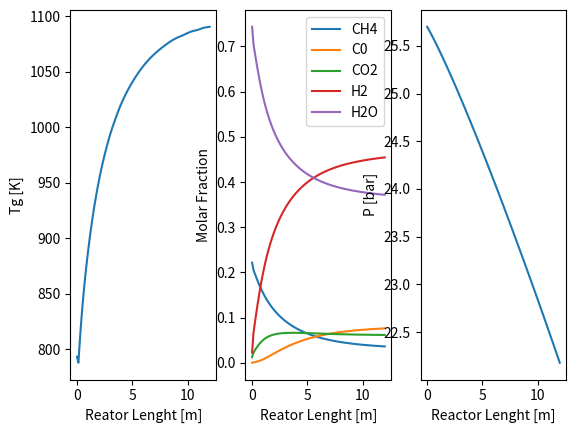

Reproduce this figure in Python.
# This is a sample Python script.
import numpy
#  QUESTO CODICE CONTIENE MODELLO COMPLETO DI 1 REATTORE DI SMR
#  CINETICA Xu-Froment

import matplotlib as mpl
import matplotlib.pyplot as plt
import numpy as np
from scipy.integrate import solve_ivp
from scipy.optimize import fsolve


def TubularReactor(z, y, Epsilon, Dp, m_gas, Aint, MW, nu, R, dTube, Twin, RhoC, DHreact, Tc, Pc, F_R1, e_w, lambda_s):
    omega = y[0:5]
    T = y[5]
    P = y[6]

    # Aux. Calculations
    mi = m_gas * omega  # Mass flowrate per tube per component [kg/s tube]
    ni = np.divide(mi, MW)  # Molar flowrate per tube per component [kmol/s tube]
    ntot = np.sum(ni)  # Molar flowrate per tube [kmol/s tube]
    yi = ni / ntot  # Molar fraction

    Pi = P * yi  # Partial Pressure
    Ppa = P * 1E5  # Pressure [Pa]
    Eta = 0.1  # effectiveness factor (Latham et al., Kumar et al.)

    MWmix = np.sum(yi * MW)  # Mixture

    # Estimation of physical properties with ideal mixing rules

    RhoGas = (Ppa * MWmix) / (R * T) / 1000  # Gas mass density [kg/m3]

    VolFlow_R1 = m_gas / RhoGas  # Volumetric flow per tube [m3/s]
    u = (F_R1 * 1000 / 3600) * R * T / (Aint * Ppa)  # Superficial Gas velocity if the tube was empy (Coke at al. 2007)
    # u = VolFlow_R1 / (Aint * Epsilon)                                           # Gas velocity in the tube [m/s]

    # Mixture massive Specific Heat calculation (NASA correalations)
    # CH4,          CO,             CO2,            H2,              H2O,           O2             N2
    a1 = np.array([0.748e-2, 2.715, 3.85, 3.337, 3.033, 3.282, 0.029e+2])
    a2 = np.array([1.339e-2, 2.063e-3, 4.414e-3, -4.940e-5, 2.176e-3, 1.483e-3, 0.148e-02])
    a3 = np.array([-5.732e-6, -9.988e-7, -2.214e-6, 4.994e-7, -1.64e-7, -7.579e-7, -0.0568e-5])
    a4 = np.array([1.222e-9, 2.3e-10, 5.234e-10, -1.795e-10, -9.704e-11, 2.094e-10, 0.1e-09])
    a5 = np.array([-1.018e-13, -2.036e-14, -4.72e-14, 2.002e-14, 1.682e-14, -2.167e-14, -0.067e-13])
    a6 = np.array([-9.468e+03, -1.415e+4, -4.874e+4, -9.501e+2, -3.00e+4, -1.088e+3, -0.092e+4])

    OCp_mol = R * (a1 + a2 * T + a3 * T ** 2 + a4 * T ** 3 + a5 * T ** 4)  # Molar specific heat per component [J/molK]
    OCp = OCp_mol[:n_comp] / MW * 1000  # Mass specific heat per component [J/kgK]
    dHf0 = R * T * (a1 + a2 * T / 2 + a3 * (T ** 2) / 3 + a4 * (T ** 3) / 4 + a5 * (
                T ** 4) / 5 + a6 / T)  # Enthalpy of formation of each compound [J/mol]
    dHf0 = dHf0 * 1000  # [J/kmol]
    OCpmix = np.sum(OCp * omega)  # Mixture specific heat [J/kgK]

    # reazioni del SMR      R1                      R2                  R3
    DHR = np.array([dHf0[0] + dHf0[4], dHf0[1] + dHf0[4], dHf0[0] + 2 * dHf0[4]])  # enthalpy of reagents
    DHP = np.array([dHf0[1] + 3 * dHf0[3], dHf0[2] + dHf0[3], dHf0[2] + 4 * dHf0[3]])  # enthalpy of products
    DH_reazione = DHR - DHP

    # Mixture massive Specific Heat calculation (Shomate Equation)                                                        # Enthalpy of the reaction at the gas temperature [J/mol]
    # CH4,          CO,             CO2,            H2,              H2O
    c1 = np.array([-0.7030298, 25.56759, 24.99735, 33.066178, 30.09])
    c2 = np.array([108.4773, 6.096130, 55.18696, -11.363417, 6.832514]) / 1000
    c3 = np.array([-42.52157, 4.054656, -33.69137, 11.432816, 6.793435]) / 1e6
    c4 = np.array([5.862788, -2.671301, 7.948387, -2.772874, -2.534480]) / 1e9
    c5 = np.array([0.678565, 0.131021, -0.136638, -0.158558, 0.082139]) * 1e6

    Cp_mol = c1 + c2 * T + c3 * T ** 2 + c4 * T ** 3 + c5 / T ** 2  # Molar specific heat per component [J/molK]
    Cp = Cp_mol / MW * 1000  # Mass specific heat per component [J/kgK]
    Cpmix = np.sum(Cp * omega)
    DH_reaction = DHreact * 1000 + np.sum(nu * (
                c1 * (T - 298) + c2 * (T ** 2 - 298 ** 2) / 2 + c3 * (T ** 3 - 298 ** 3) / 3 + c4 * (
                    T ** 4 - 298 ** 4) / 4 - c5 * (1 / T - 1 / 298)), 1)  # J/mol
    DH_reaction = DH_reaction * 1000  # J/kmol
    ################################## Heat Transfer Coefficient Calculation ##################################################################################

    # Viscosity coefficients from Yaws
    # CH4,          CO,             CO2,            H2,              H2O,           O2             N2
    A = np.array([3.844, 35.086, 11.336, 27.758, -36.826, 44.224, 42.606])
    B = np.array([4.0112e-1, 5.065e-1, 4.99e-1, 2.12e-1, 4.29e-1, 5.62e-1, 4.75e-1])
    C = np.array([-1.4303e-4, -1.314e-4, -1.0876e-4, -3.28e-5, -1.62e-5, -1.13e-4, -9.88e-5])

    # Thermal conductivity coeffiecients from Yaws
    # CH4,          CO,             CO2,            H2,              H2O,           O2             N2
    a = np.array([-0.00935, 0.0015, -0.01183, 0.03951, 0.00053, 0.00121, 0.00309])
    b = np.array([1.4028e-4, 8.2713e-5, 1.0174e-4, 4.5918e-4, 4.7093e-5, 8.6157e-5, 7.593e-5])
    c = np.array([3.318e-8, -1.9171e-8, -2.2242e-8, -6.4933e-8, 4.9551e-8, -1.3346e-8, -1.1014e-8])

    # Wassiljewa equation for low-pressure gas viscosity with Mason and Saxena modification
    k_i = a + b * T + c * T ** 2  # thermal conductivity of gas [W/m/K]
    A_matrix = np.identity(n_comp)
    thermal_conductivity_array = np.zeros(n_comp)

    Gamma = 210 * (Tc * MW ** 3 / Pc ** 4) ** (1 / 6)  # reduced inverse thermal conductivity [W/mK]^-1
    Tr = T / Tc
    k = (np.exp(0.0464 * Tr) - np.exp(-0.2412 * Tr))

    for i in range(0, n_comp - 1):
        for j in range(i + 1, n_comp):
            A_matrix[i, j] = (1 + ((Gamma[j] * k[i]) / (Gamma[i] * k[j])) ** (0.5) * (MW[j] / MW[i]) ** (0.25)) ** 2 / (
                        8 * (1 + MW[i] / MW[j]) ** (0.5))
            A_matrix[j, i] = (1 + ((Gamma[i] * k[j]) / (Gamma[j] * k[i])) ** (0.5) * (MW[i] / MW[j]) ** (0.25)) ** 2 / (
                    8 * (1 + MW[j] / MW[i]) ** (0.5))
            # A_matrix[j,i] = k_i[j]/k_i[i]*MW[i]/MW[j] * A_matrix[i,j]

    for i in range(0, n_comp):
        den = 0
        for j in range(0, n_comp):
            den += yi[j] * A_matrix[j, i]

        num = yi[i] * k_i[i]
        thermal_conductivity_array[i] = num / den
    lambda_gas = sum(thermal_conductivity_array)  # Thermal conductivity of the mixture [W/m/K]
    # K_gas = 0.9
    # Wilke Method for low-pressure gas viscosity
    mu_i = (A + B * T + C * T ** 2) * 1e-7  # viscosity of gas [micropoise]
    PHI = np.identity(n_comp)  # initialization for PHI calculation
    dynamic_viscosity_array = np.zeros(n_comp)

    for i in range(0, n_comp - 1):
        for j in range(i + 1, n_comp):
            PHI[i, j] = (1 + (mu_i[i] / mu_i[j]) ** (0.5) * (MW[j] / MW[i]) ** (0.25)) ** 2 / (
                        8 * (1 + MW[i] / MW[j]) ** (0.5))
            PHI[j, i] = mu_i[j] / mu_i[i] * MW[i] / MW[j] * PHI[i, j]

    for i in range(0, n_comp):
        den = 0
        for j in range(0, n_comp):
            den += yi[j] * PHI[j, i]

        num = yi[i] * mu_i[i]
        dynamic_viscosity_array[i] = num / den

    DynVis = sum(dynamic_viscosity_array)  # Dynamic viscosity [kg/m/s]

    Pr = Cpmix * DynVis / lambda_gas  # Prandtl number
    Re = RhoGas * u * Dp / DynVis  # Reynolds number []

    # h_t = K_gas/Dp*(2.58*Re**(1/3)*Pr**(1/3)+0.094*Re**(0.8)*Pr**(0.4))                     # Convective coefficient tube side [W/m2/K]
    h_t = 833.77  # Paleontos

    # Overall transfer coefficient in packed beds, Dixon 1996
    eps = 0.9198 / ((dTube / Dp) ** 2) + 0.3414
    aw = (1 - 1.5 * (dTube / Dp) ** (-1.5)) * (lambda_gas / Dp) * (Re ** 0.59) * Pr ** (
                1 / 3)  # wall thermal transfer coefficient [W/m2/K]
    ars = 0.8171 * e_w / (2 - e_w) * (T / 1000) ** 3  # [W/m2/K]
    aru = (0.8171 * (T / 1000) ** 3) / (1 + (eps / (1 - eps)) * (1 - e_w) / e_w)
    lamba_er_o = Epsilon * (lambda_gas + 0.95 * aru * Dp) + 0.95 * (1 - Epsilon) / (
                2 / (3 * lambda_s) + 1 / (10 * lambda_gas + ars * Dp))
    lambda_er = lamba_er_o + 0.11 * lambda_gas * Re * Pr ** (1 / 3) / (
                1 + 46 * (Dp / dTube_out) ** 2)  # effective radial conductivity [W/m/K]
    Bi = aw * dTube_out / 2 / lambda_er
    U = 1 / (1 / aw + dTube_out / 6 / lambda_er) * ((Bi + 3) / (Bi + 4))
    h_env = 0.1  # Convective coefficient external environment [W/m2/K]
    Thick = 0.01  # Tube Thickness [m]

    ##################################################################
    # Kinetic Costant and Rate of reaction (Xu-Froment)
    # CH4 + H2O -> CO + 3 H2 ; CO + H2O -> CO2 + H2 ; CH4 + 2H2O +> CO2 + 4H2

    # Equilibrium constants fitted from Nielsen in [bar]
    gamma = np.array(
        [[-757.323e5, 997.315e3, -28.893e3, 31.29], [-646.231e5, 563.463e3, 3305.75, -3.466]])  # [bar^2], [-]
    Keq1 = np.exp(gamma[0, 0] / (T ** 3) + gamma[0, 1] / (T ** 2) + gamma[0, 2] / T + gamma[0, 3])
    Keq2 = np.exp(gamma[1, 0] / (T ** 3) + gamma[1, 1] / (T ** 2) + gamma[1, 2] / T + gamma[1, 3])
    Keq3 = Keq1 * Keq2

    # Arrhenius     I,       II,        III
    Tr_a = 648  # K
    Tr_b = 823  # K
    k0 = np.array([1.842e-4, 7.558, 2.193e-5])  # pre exponential factor @648 K kmol/bar/kgcat/h
    E_a = np.array([240.1, 67.13, 243.9])  # activation energy [kJ/mol]
    kr = k0 * np.exp(-(E_a * 1000) / R * (1 / T - 1 / Tr_a))

    # Van't Hoff    CO,     H2,         CH4,    H2O
    K0_a = np.array([40.91, 0.0296])  # pre exponential factor @648 K [1/bar]
    DH0_a = np.array([-70.65, -82.90])  # adsorption enthalpy [kJ/mol]
    K0_b = np.array([0.1791, 0.4152])  # pre exponential factor @823 K [1/bar, -]

    DH0_b = np.array([-38.28, 88.68])  # adsorption enthalpy [kJ/mol]

    Kr_a = K0_a * np.exp(-(DH0_a * 1000) / R * (1 / T - 1 / Tr_a))
    Kr_b = K0_b * np.exp(-(DH0_b * 1000) / R * (1 / T - 1 / Tr_b))
    #   CO, H2, CH4, H2O
    Kr = np.concatenate((Kr_a, Kr_b))  # [1/bar] unless last one [-]
    # Components  [CH4, CO, CO2, H2, H2O, O2, N2]
    DEN = 1 + Kr[0] * Pi[1] + Kr[1] * Pi[3] + Kr[2] * Pi[0] + Kr[3] * Pi[4] / Pi[3]
    rj = np.array([(kr[0] / Pi[3] ** (2.5)) * (Pi[0] * Pi[4] - (Pi[3] ** 3) * Pi[1] / Keq1) / DEN ** 2,
                   (kr[1] / Pi[3]) * (Pi[1] * Pi[4] - Pi[3] * Pi[2] / Keq2) / DEN ** 2, (kr[2] / Pi[3] ** (3.5)) * (
                               Pi[0] * (Pi[4] ** 2) - (Pi[3] ** 4) * Pi[2] / Keq3) / DEN ** 2]) * RhoC * (
                     1 - Epsilon)  # kmol/m3/h

    #####################################################################
    # Equations
    Reactor1 = Aint / (m_gas * 3600) * MW[0] * np.sum(np.multiply(nu[:, 0], np.multiply(Eta, rj)))
    Reactor2 = Aint / (m_gas * 3600) * MW[1] * np.sum(np.multiply(nu[:, 1], np.multiply(Eta, rj)))
    Reactor3 = Aint / (m_gas * 3600) * MW[2] * np.sum(np.multiply(nu[:, 2], np.multiply(Eta, rj)))
    Reactor4 = Aint / (m_gas * 3600) * MW[3] * np.sum(np.multiply(nu[:, 3], np.multiply(Eta, rj)))
    Reactor5 = Aint / (m_gas * 3600) * MW[4] * np.sum(np.multiply(nu[:, 4], np.multiply(Eta, rj)))
    Reactor6 = - Aint / ((m_gas * 3600) * Cpmix) * np.sum(np.multiply(DH_reaction, np.multiply(Eta, rj))) + (
                np.pi * dTube / (m_gas * Cpmix)) * U * (Twin - T)
    Reactor7 = ((-150 * (((1 - Epsilon) ** 2) / (Epsilon ** 3)) * DynVis * u / (Dp ** 2) - (
                1.75 * ((1 - Epsilon) / (Epsilon ** 3)) * m_gas * u / (Dp * Aint)))) / 1e5

    return np.array([Reactor1, Reactor2, Reactor3, Reactor4, Reactor5, Reactor6, Reactor7])


#######################################################################
# INPUT DATA FIRST REACTOR
n_comp = 5;
nu = np.array([[-1, 1, 0, 3, -1],
               [0, -1, 1, 1, -1],
               [-1, 0, 1, 4, -2]])  # SMR, WGS, reverse methanation

# Components  [CH4, CO, CO2, H2, H2O] O2, N2]
MW = np.array([16.04, 28.01, 44.01, 2.016,
               18.01528])  # , 32.00, 28.01])                    # Molecular Molar weight       [kg/kmol]
Tc = np.array([-82.6, -140.3, 31.2, -240, 374]) + 273.15  # Critical Temperatures [K]
Pc = np.array([46.5, 35, 73.8, 13, 220.5])  # Critical Pressures [bar]
# [redacted]

Nt = 52  # Number of tubes
dTube = 0.1016  # Tube diameter [m]
dTube_out = 0.1322  # Tube outlet diameter [m]
Length = 12  # Length of the reactor [m]

Epsilon = 0.519  # Void Fraction
RhoC = 2355.2  # Catalyst density [kg/m3]
Dp = 0.0084  # Catalyst particle diameter [m]

e_w = 0.8  # emissivity of tube
lambda_s = 0.3489  # thermal conductivity of the solid [W/m/K]
Twin = 1100.40  # Tube wall temperature [K]
# Input Streams Definition - Pantoleontos Data
f_IN = 0.00651  # input molar flowrate (kmol/s)

# Components  [CH4, CO, CO2, H2, H2O]
Tin_R1 = 793.15  # Inlet Temperature [K]
Pin_R1 = 25.7  # Inlet Pressure [Bar]
x_in_R1 = np.array([0.22155701, 0.0, 0.01242592, 0.02248117, 0.74353591])  # Inlet molar composition
MWmix = np.sum(x_in_R1 * MW)
w_in = x_in_R1 * MW / MWmix
m_R1 = f_IN * np.sum(np.multiply(x_in_R1, MW))  # Inlet mass flow [kg/s]
f_IN_i = x_in_R1 * f_IN
omegain_R1 = np.multiply(f_IN_i, MW) / m_R1  # Inlet mass composition

SC = x_in_R1[4] / x_in_R1[0]

# Thermodynamic Data
R = 8.314  # [J/molK]
################################################################################
# AUXILIARY CALCULATIONS
Aint = numpy.pi * dTube ** 2 / 4  # Tube section [m2]
# m_R1 = M_R1/Nt                                                                         # Mass Flowrate per tube [kg/s tube]
# Perry's data
# CH4,          CO,             CO2,            H2,              H2O
dH_formation_i = np.array([-74.52, -110.53, -393.51, 0, -241.814])  # Enthalpy of formation [kJ/mol]
DHreact = np.sum(np.multiply(nu, dH_formation_i), axis=1).transpose()  # Enthalpy of reaction              [kJ/mol]
################################################################################

################################################################################
# REACTOR INLET
Mi_R1 = m_R1 * omegain_R1 * 3600  # Mass flowrate per component [kg/h]
Ni_R1 = np.divide(Mi_R1, MW)  # Molar flowrate per component [kmol/h]
Ntot_R1 = np.sum(Ni_R1)  # Molar flowrate [kmol/h]
zi_R1 = Ni_R1 / Ntot_R1  # Inlet Molar fraction to separator
MWmix_R1 = np.sum(np.multiply(zi_R1, MW))  # Mixture molecular weight
F_R1 = m_R1 / MWmix_R1 * 3600  # Inlet Molar flowrate [kmol/h]

# SOLVER FIRST REACTOR

zspan = np.array([0, Length])
N = 100  # Discretization
z = np.linspace(0, Length, N)
y0_R1 = np.concatenate([omegain_R1, [Tin_R1], [Pin_R1]])

sol = solve_ivp(TubularReactor, zspan, y0_R1, t_eval=z,
                args=(Epsilon, Dp, m_R1, Aint, MW, nu, R, dTube, Twin, RhoC, DHreact, Tc, Pc, F_R1, e_w, lambda_s))

wi_out = np.zeros((5, N))
wi_out = sol.y[0:5]
T_R1 = sol.y[5]
P_R1 = sol.y[6]

################################################################################
# REACTOR OUTLET
# CH4,          CO,             CO2,            H2,              H2O
Fi_out = np.zeros((n_comp, N))
F_tot_out = np.zeros(N);
yi = np.zeros(N)
Mi_out = m_R1 * wi_out  # Mass flowrate per component [kg/s]
for i in range(0, n_comp):
    Fi_out[i] = Mi_out[i, :] / MW[i]  # Molar flowrate per component [kmol/h]
for j in range(0, N):
    F_tot_out[j] = np.sum(Fi_out[:, j])  # Molar flowrate [kmol/h]
    yi = Fi_out / F_tot_out  # outlet Molar fraction to separator
# MWmix_f1 = np.sum(np.multiply(zi_f1,MW))                                # Mixture molecular weight
# F_f1 = M_R1/MWmix_f1*3600                                                # Outlet Molar flowrate [kmol/h]


################################################################
# POST CALCULATION

################################################################
# Plotting
fig, (ax1, ax2, ax3) = plt.subplots(1, 3)
ax1.set_xlabel('Reator Lenght [m]');
ax1.set_ylabel('Tg [K]')
ax1.plot(z, T_R1)

ax2.set_xlabel('Reator Lenght [m]');
ax2.set_ylabel('Molar Fraction')
for i in range(0, n_comp):
    ax2.plot(z, yi[i])
ax2.legend(['CH4', 'C0', 'CO2', 'H2', 'H2O'])

ax3.set_xlabel('Reactor Lenght [m]');
ax3.set_ylabel('P [bar]')
ax3.plot(z, P_R1)

# plt.figure(2)
# plt.xlabel('Reactor Lenght [m]'), plt.ylabel('Mass fraction')
# for i in range(0,n_comp):
#     plt.plot(z,wi_out[i])
# plt.legend(['CH4', 'C0','CO2', 'H2','H2O'])
plt.show()

